Run: headless pygame with SDL's dummy video driver; simulated clock (each Clock.tick advances the game by its frame time, no real sleeping); random seed 0; keys injected as events and as key.get_pressed() state; mouse plan: one left click at the window centre at the start of phase 2, then a move to the lower-right quarter at the start of phase 3.
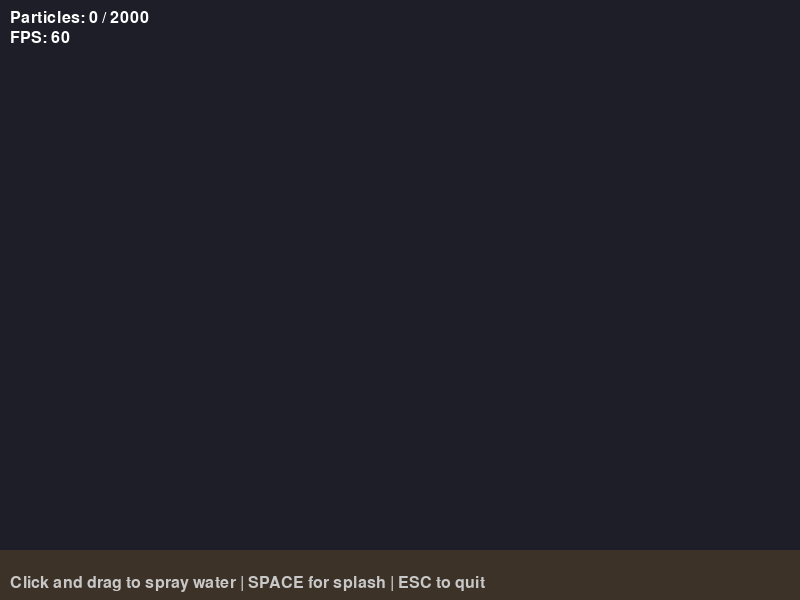
Frame 1 of 4 · flips 1–60 · no input
Frame 2 of 4 · flips 61–180 · clicked the window centre · tapped SPACE, RETURN · held RIGHT (→), D · screen unchanged from frame 1, image omitted
Frame 3 of 4 · flips 181–300 · moved the mouse to the lower-right quarter · held DOWN (↓), S · screen unchanged from frame 2, image omitted
Frame 4 of 4 · flips 301–420 · held LEFT (←), A, UP (↑), W · screen unchanged from frame 3, image omitted

The pygame program that drew these frames:

"""
Water Particle System for Power Washer Reveal Simulation

Implements a realistic water particle system with physics, visual effects,
and efficient particle pooling for the power washer simulation.
"""

import pygame
import math
import random
from dataclasses import dataclass, field
from typing import List, Tuple, Optional


@dataclass
class Particle:
    """Represents a single water particle."""
    x: float = 0.0
    y: float = 0.0
    vx: float = 0.0
    vy: float = 0.0
    size: float = 3.0
    lifetime: float = 0.0
    max_lifetime: float = 1.0
    alpha: int = 255
    color: Tuple[int, int, int] = (255, 255, 255)
    active: bool = False
    is_splash: bool = False
    streak_length: float = 0.0
    bounce_count: int = 0
    max_bounces: int = 2
    
    def reset(self):
        """Reset particle to inactive state."""
        self.active = False
        self.lifetime = 0.0
        self.bounce_count = 0
        self.is_splash = False


class WaterParticleSystem:
    """
    Efficient water particle system with physics and visual effects.
    
    Features:
    - Particle pooling for memory efficiency
    - Realistic gravity and bounce physics
    - Alpha-blended translucent rendering
    - Motion blur/streak effects
    - Splash particle generation
    """
    
    # Physics constants
    GRAVITY = 980.0  # pixels per second squared
    AIR_RESISTANCE = 0.98  # velocity multiplier per frame
    BOUNCE_DAMPING = 0.4  # velocity retained after bounce
    
    # Visual constants
    BASE_COLORS = [
        (255, 255, 255),  # White
        (240, 248, 255),  # Alice blue
        (230, 245, 255),  # Light blue-white
        (220, 240, 255),  # Lighter blue
        (200, 230, 255),  # Light blue
        (180, 220, 255),  # Medium light blue
    ]
    
    def __init__(self, max_particles: int = 2000):
        """
        Initialize the water particle system.
        
        Args:
            max_particles: Maximum number of particles in the pool
        """
        self.max_particles = max_particles
        self.particles: List[Particle] = [Particle() for _ in range(max_particles)]
        self.active_count = 0
        
        # Surface bounds for collision detection
        self.surface_y: Optional[float] = None
        self.bounds: Optional[Tuple[int, int, int, int]] = None  # left, top, right, bottom
        
        # Pre-create particle surfaces for different sizes (optimization)
        self._particle_surfaces = {}
        self._streak_surfaces = {}
        self._init_particle_surfaces()
        
    def _init_particle_surfaces(self):
        """Pre-render particle surfaces for common sizes."""
        for size in range(1, 12):
            for alpha in [255, 200, 150, 100, 50]:
                key = (size, alpha)
                surf = pygame.Surface((size * 2, size * 2), pygame.SRCALPHA)
                # Draw gradient circle for water droplet effect
                for r in range(size, 0, -1):
                    ratio = r / size
                    a = int(alpha * ratio * 0.7)
                    color = (230, 245, 255, a)
                    pygame.draw.circle(surf, color, (size, size), r)
                # Add highlight
                highlight_pos = (size - size // 3, size - size // 3)
                highlight_size = max(1, size // 3)
                pygame.draw.circle(surf, (255, 255, 255, min(255, alpha)), 
                                 highlight_pos, highlight_size)
                self._particle_surfaces[key] = surf
    
    def set_bounds(self, left: int, top: int, right: int, bottom: int):
        """
        Set the boundary for particle collisions.
        
        Args:
            left: Left boundary
            top: Top boundary
            right: Right boundary
            bottom: Bottom boundary (surface level)
        """
        self.bounds = (left, top, right, bottom)
        self.surface_y = bottom
    
    def _get_inactive_particle(self) -> Optional[Particle]:
        """Get an inactive particle from the pool."""
        for particle in self.particles:
            if not particle.active:
                return particle
        return None
    
    def emit(self, x: float, y: float, direction: float, spread: float, 
             pressure: float, count: int = 10):
        """
        Emit new water particles from the nozzle.
        
        Args:
            x: Nozzle x position
            y: Nozzle y position
            direction: Base direction in radians (0 = right, pi/2 = down)
            spread: Spray spread angle in radians
            pressure: Water pressure (0.0 to 1.0), affects velocity and size
            count: Number of particles to emit
        """
        base_speed = 400 + pressure * 800  # 400-1200 pixels per second
        
        for _ in range(count):
            particle = self._get_inactive_particle()
            if particle is None:
                break
            
            # Calculate spray angle with random spread
            angle = direction + random.uniform(-spread / 2, spread / 2)
            
            # Add some randomness to speed based on pressure
            speed = base_speed * random.uniform(0.8, 1.2)
            
            # Initialize particle
            particle.x = x + random.uniform(-2, 2)
            particle.y = y + random.uniform(-2, 2)
            particle.vx = math.cos(angle) * speed
            particle.vy = math.sin(angle) * speed
            
            # Size based on pressure with variation
            base_size = 2 + pressure * 4
            particle.size = base_size * random.uniform(0.5, 1.5)
            
            # Lifetime based on pressure
            particle.max_lifetime = 0.5 + pressure * 1.0 + random.uniform(-0.2, 0.2)
            particle.lifetime = 0.0
            
            # Random color from palette
            particle.color = random.choice(self.BASE_COLORS)
            particle.alpha = random.randint(180, 255)
            
            particle.active = True
            particle.is_splash = False
            particle.bounce_count = 0
            particle.max_bounces = random.randint(1, 3)
            
            self.active_count += 1
    
    def create_splash(self, x: float, y: float, intensity: float = 1.0):
        """
        Create splash particles when water hits a surface.
        
        Args:
            x: Splash x position
            y: Splash y position
            intensity: Splash intensity (0.0 to 1.0)
        """
        splash_count = int(5 + intensity * 15)
        
        for _ in range(splash_count):
            particle = self._get_inactive_particle()
            if particle is None:
                break
            
            # Splash particles go upward and outward
            angle = random.uniform(-math.pi, 0)  # Upper hemisphere
            speed = (50 + intensity * 150) * random.uniform(0.5, 1.0)
            
            particle.x = x + random.uniform(-5, 5)
            particle.y = y
            particle.vx = math.cos(angle) * speed
            particle.vy = math.sin(angle) * speed - 50  # Extra upward boost
            
            # Splash particles are smaller
            particle.size = random.uniform(1, 3) * intensity
            
            particle.max_lifetime = 0.3 + random.uniform(0, 0.3)
            particle.lifetime = 0.0
            
            # Slightly more blue for splash
            particle.color = random.choice([
                (220, 240, 255),
                (200, 230, 255),
                (180, 220, 255),
            ])
            particle.alpha = random.randint(100, 200)
            
            particle.active = True
            particle.is_splash = True
            particle.bounce_count = 0
            particle.max_bounces = 0  # Splash particles don't bounce
            
            self.active_count += 1
    
    def update(self, dt: float):
        """
        Update all active particles.
        
        Args:
            dt: Delta time in seconds
        """
        self.active_count = 0
        
        for particle in self.particles:
            if not particle.active:
                continue
            
            self.active_count += 1
            
            # Update lifetime
            particle.lifetime += dt
            if particle.lifetime >= particle.max_lifetime:
                particle.reset()
                continue
            
            # Calculate streak length based on velocity
            speed = math.sqrt(particle.vx ** 2 + particle.vy ** 2)
            particle.streak_length = min(speed * 0.02, 20)  # Cap streak length
            
            # Apply gravity
            particle.vy += self.GRAVITY * dt
            
            # Apply air resistance
            particle.vx *= self.AIR_RESISTANCE
            particle.vy *= self.AIR_RESISTANCE
            
            # Update position
            old_y = particle.y
            particle.x += particle.vx * dt
            particle.y += particle.vy * dt
            
            # Handle boundary collisions
            if self.bounds:
                left, top, right, bottom = self.bounds
                
                # Ground collision
                if particle.y >= bottom:
                    if particle.bounce_count < particle.max_bounces and not particle.is_splash:
                        # Bounce
                        particle.y = bottom
                        particle.vy = -particle.vy * self.BOUNCE_DAMPING
                        particle.vx *= 0.8  # Friction
                        particle.bounce_count += 1
                        
                        # Create small splash on bounce
                        if speed > 200 and random.random() < 0.3:
                            self.create_splash(particle.x, particle.y, 
                                             min(1.0, speed / 800))
                    else:
                        particle.reset()
                        continue
                
                # Side boundaries
                if particle.x < left or particle.x > right:
                    particle.reset()
                    continue
                
                # Top boundary
                if particle.y < top:
                    particle.y = top
                    particle.vy = abs(particle.vy) * 0.5
            
            # Update alpha based on lifetime
            life_ratio = particle.lifetime / particle.max_lifetime
            particle.alpha = int(particle.alpha * (1 - life_ratio * 0.5))
    
    def draw(self, surface: pygame.Surface):
        """
        Render all active particles to the surface.
        
        Args:
            surface: Pygame surface to draw on
        """
        for particle in self.particles:
            if not particle.active:
                continue
            
            # Calculate current alpha with lifetime fade
            life_ratio = particle.lifetime / particle.max_lifetime
            current_alpha = int(particle.alpha * (1 - life_ratio))
            
            if current_alpha <= 0:
                continue
            
            size = max(1, int(particle.size * (1 - life_ratio * 0.3)))
            
            # Draw motion streak for fast-moving particles
            if particle.streak_length > 2 and not particle.is_splash:
                self._draw_streak(surface, particle, current_alpha)
            
            # Draw the particle
            self._draw_particle(surface, particle.x, particle.y, 
                              size, particle.color, current_alpha)
    
    def _draw_particle(self, surface: pygame.Surface, x: float, y: float,
                       size: int, color: Tuple[int, int, int], alpha: int):
        """Draw a single water droplet particle."""
        size = max(1, min(size, 11))  # Clamp size
        alpha_key = min([255, 200, 150, 100, 50], key=lambda a: abs(a - alpha))
        
        key = (size, alpha_key)
        if key in self._particle_surfaces:
            # Use pre-rendered surface
            surf = self._particle_surfaces[key]
            # Apply color tint
            tinted = surf.copy()
            tinted.fill((*color, 0), special_flags=pygame.BLEND_RGB_ADD)
            surface.blit(tinted, (int(x) - size, int(y) - size))
        else:
            # Fallback: draw directly
            particle_surf = pygame.Surface((size * 2, size * 2), pygame.SRCALPHA)
            pygame.draw.circle(particle_surf, (*color, alpha), (size, size), size)
            surface.blit(particle_surf, (int(x) - size, int(y) - size))
    
    def _draw_streak(self, surface: pygame.Surface, particle: Particle, alpha: int):
        """Draw motion blur streak for a particle."""
        # Calculate streak end point (opposite to velocity direction)
        speed = math.sqrt(particle.vx ** 2 + particle.vy ** 2)
        if speed < 1:
            return
        
        # Normalize velocity and calculate streak end
        nx = -particle.vx / speed
        ny = -particle.vy / speed
        
        streak_len = particle.streak_length
        end_x = particle.x + nx * streak_len
        end_y = particle.y + ny * streak_len
        
        # Draw streak with gradient
        streak_alpha = alpha // 2
        streak_color = (*particle.color, streak_alpha)
        
        # Draw multiple lines for thickness based on particle size
        thickness = max(1, int(particle.size * 0.5))
        
        # Create streak surface
        min_x = min(particle.x, end_x) - thickness
        min_y = min(particle.y, end_y) - thickness
        width = int(abs(end_x - particle.x) + thickness * 2)
        height = int(abs(end_y - particle.y) + thickness * 2)
        
        if width > 0 and height > 0:
            streak_surf = pygame.Surface((width + 2, height + 2), pygame.SRCALPHA)
            
            # Draw gradient streak
            steps = 5
            for i in range(steps):
                ratio = i / steps
                sx = particle.x + nx * streak_len * ratio
                sy = particle.y + ny * streak_len * ratio
                step_alpha = int(streak_alpha * (1 - ratio))
                step_size = max(1, int(thickness * (1 - ratio * 0.5)))
                
                pygame.draw.circle(streak_surf, (*particle.color[:3], step_alpha),
                                 (int(sx - min_x), int(sy - min_y)), step_size)
            
            surface.blit(streak_surf, (int(min_x), int(min_y)))
    
    def get_active_count(self) -> int:
        """Return the number of currently active particles."""
        return self.active_count
    
    def clear(self):
        """Deactivate all particles."""
        for particle in self.particles:
            particle.reset()
        self.active_count = 0
    
    def get_particles_at(self, x: float, y: float, radius: float) -> List[Particle]:
        """
        Get all active particles within a radius of a point.
        
        Args:
            x: Center x position
            y: Center y position
            radius: Search radius
            
        Returns:
            List of particles within the radius
        """
        result = []
        radius_sq = radius ** 2
        
        for particle in self.particles:
            if not particle.active:
                continue
            
            dx = particle.x - x
            dy = particle.y - y
            if dx * dx + dy * dy <= radius_sq:
                result.append(particle)
        
        return result


class WaterMist:
    """
    Ambient water mist effect for background atmosphere.
    Creates a subtle mist/fog effect around the spray area.
    """
    
    def __init__(self, max_particles: int = 200):
        """Initialize the mist system."""
        self.max_particles = max_particles
        self.particles = []
        
    def emit(self, x: float, y: float, radius: float = 50):
        """Emit mist particles in an area."""
        if len(self.particles) >= self.max_particles:
            return
        
        count = random.randint(1, 3)
        for _ in range(count):
            if len(self.particles) >= self.max_particles:
                break
            
            angle = random.uniform(0, math.pi * 2)
            dist = random.uniform(0, radius)
            
            self.particles.append({
                'x': x + math.cos(angle) * dist,
                'y': y + math.sin(angle) * dist,
                'vx': random.uniform(-20, 20),
                'vy': random.uniform(-30, -10),
                'size': random.uniform(3, 8),
                'alpha': random.randint(20, 50),
                'lifetime': 0,
                'max_lifetime': random.uniform(0.5, 1.5),
            })
    
    def update(self, dt: float):
        """Update mist particles."""
        for particle in self.particles[:]:
            particle['lifetime'] += dt
            if particle['lifetime'] >= particle['max_lifetime']:
                self.particles.remove(particle)
                continue
            
            particle['x'] += particle['vx'] * dt
            particle['y'] += particle['vy'] * dt
            particle['size'] += dt * 2  # Expand slowly
    
    def draw(self, surface: pygame.Surface):
        """Draw mist particles."""
        for particle in self.particles:
            life_ratio = particle['lifetime'] / particle['max_lifetime']
            alpha = int(particle['alpha'] * (1 - life_ratio))
            size = int(particle['size'])
            
            if alpha > 0 and size > 0:
                mist_surf = pygame.Surface((size * 2, size * 2), pygame.SRCALPHA)
                # Soft gradient circle
                for r in range(size, 0, -1):
                    ratio = r / size
                    a = int(alpha * ratio * 0.5)
                    pygame.draw.circle(mist_surf, (230, 240, 255, a), 
                                     (size, size), r)
                surface.blit(mist_surf, 
                           (int(particle['x']) - size, int(particle['y']) - size))
    
    def clear(self):
        """Clear all mist particles."""
        self.particles.clear()


# Demo/test code
if __name__ == "__main__":
    pygame.init()
    
    # Create window
    screen_width, screen_height = 800, 600
    screen = pygame.display.set_mode((screen_width, screen_height))
    pygame.display.set_caption("Water Particle System Demo")
    clock = pygame.time.Clock()
    
    # Create particle system
    particle_system = WaterParticleSystem(max_particles=2000)
    particle_system.set_bounds(0, 0, screen_width, screen_height - 50)
    
    # Create mist system
    mist = WaterMist(max_particles=100)
    
    # Font for stats
    font = pygame.font.Font(None, 24)
    
    # Main loop
    running = True
    while running:
        dt = clock.tick(60) / 1000.0
        
        for event in pygame.event.get():
            if event.type == pygame.QUIT:
                running = False
            elif event.type == pygame.KEYDOWN:
                if event.key == pygame.K_ESCAPE:
                    running = False
                elif event.key == pygame.K_SPACE:
                    # Create splash at random position
                    particle_system.create_splash(
                        random.randint(100, screen_width - 100),
                        screen_height - 60,
                        random.uniform(0.5, 1.0)
                    )
        
        # Emit particles from mouse position when clicking
        mouse_buttons = pygame.mouse.get_pressed()
        if mouse_buttons[0]:  # Left mouse button
            mx, my = pygame.mouse.get_pos()
            # Calculate direction toward bottom right
            direction = math.atan2(1, 0.5)  # Angled down-right
            particle_system.emit(mx, my, direction, 
                               spread=0.5, pressure=0.8, count=15)
            mist.emit(mx, my, radius=30)
        
        # Update
        particle_system.update(dt)
        mist.update(dt)
        
        # Draw
        screen.fill((30, 30, 40))  # Dark background
        
        # Draw ground
        pygame.draw.rect(screen, (60, 50, 40), 
                        (0, screen_height - 50, screen_width, 50))
        
        # Draw particles
        mist.draw(screen)
        particle_system.draw(screen)
        
        # Draw stats
        stats_text = f"Particles: {particle_system.get_active_count()} / {particle_system.max_particles}"
        fps_text = f"FPS: {int(clock.get_fps())}"
        stats_surface = font.render(stats_text, True, (255, 255, 255))
        fps_surface = font.render(fps_text, True, (255, 255, 255))
        screen.blit(stats_surface, (10, 10))
        screen.blit(fps_surface, (10, 30))
        
        # Instructions
        instructions = "Click and drag to spray water | SPACE for splash | ESC to quit"
        inst_surface = font.render(instructions, True, (200, 200, 200))
        screen.blit(inst_surface, (10, screen_height - 25))
        
        pygame.display.flip()
    
    pygame.quit()
